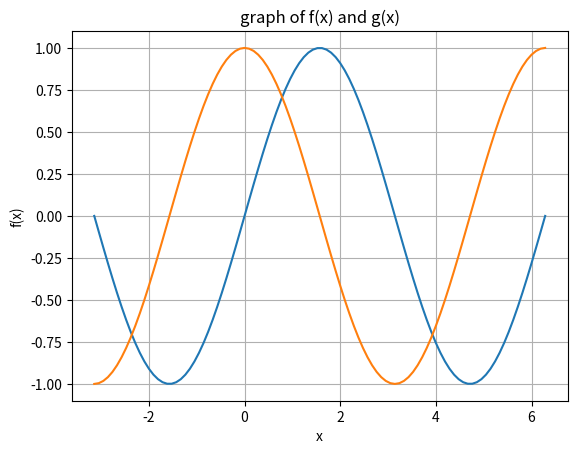

Reproduce this figure in Python.
''' Write a Python program to plot 2D graph of the function f ( x ) = sin( x )
and g(x) = cos(x)'''
import matplotlib.pyplot as plt
import numpy as np
x = np.linspace(-1*np.pi,2*np.pi,100)
y = np.sin(x)
z = np.cos(x)
plt.plot(x,y,label="f(x)")
plt.plot(x,z,label="g(x)")
plt.xlabel("x")
plt.ylabel("f(x)")
plt.title("graph of f(x) and g(x)")
plt.grid(True)
plt.show()